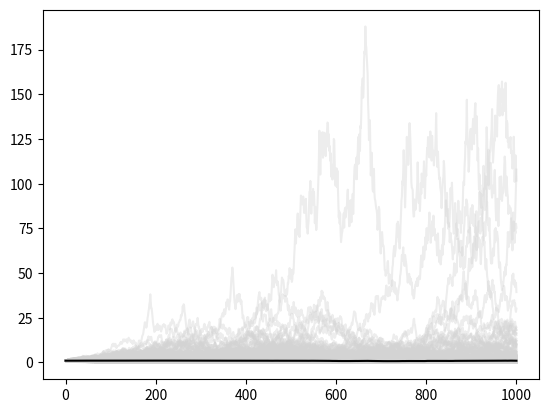

Recreate this plot in Python.
#!/usr/bin/env python3
# -*- coding: utf-8 -*-
"""
Created on Mon Nov 28 15:52:16 2022

[redacted]
"""

class lane:
    '''
    This is the lane class. It introduces a gas lane object, that has a 
    maximum block size ::size::, a target block size ::target:: an initial base fee
    ::initial_base_fee:: and a base fee updatring mechanism, basefee function. 
    
    
    '''
    def __init__(self,size:float,
                 target:float,
                 initial_base_fee:float,
                 base_fee_function:callable,
                 name:str=''):
        
        self.size=size
        self.target=target
        self.base_fee=initial_base_fee
        self.base_fee_function=base_fee_function
        
    def update_basefee(self,G:float):
        self.base_fee=self.base_fee_function(G,self.base_fee,self.target)
        


class Block:
    '''
    This is the block class. It takes a list of lanes. 
    '''
    
    
    def __init__(self,inputLaneParams,basefee):
        
        
        N=len(inputLaneParams)
        self.lanes=[]
        for i in range(N):
            self.lanes.append(lane)
            
    # def update_basefee
        
        
        
        
            
            


        


if __name__=='__main__':
    import numpy as np
    import matplotlib.pyplot as plt
    bf = lambda x,b,T: b*(1+0.125*(x-T)/T+(0.125*(x-T)/T)**2/2)
    bf = lambda x,b,T: b*(1+0.125*(x-T)/T)

    k=np.log(9/8)
    #bf = lambda x,b,T: b*np.exp(k*(x-T)/T)

    
    SIZE=10E9
    target=SIZE/2
    B0=1
    N=1000
    M=1000
    Prices=[]
    for m in range(M):
    
        ell=lane(SIZE,target,B0,bf)

    
        price=[]
        price.append(B0)
        for i in range(N):
            G=SIZE*np.random.random()
            ell.update_basefee(G)
            price.append(ell.base_fee)
        plt.plot(price,color='LightGray',alpha=0.4)
        Prices.append(price)
    plt.plot(np.mean(Prices,0),color='k')
        
    